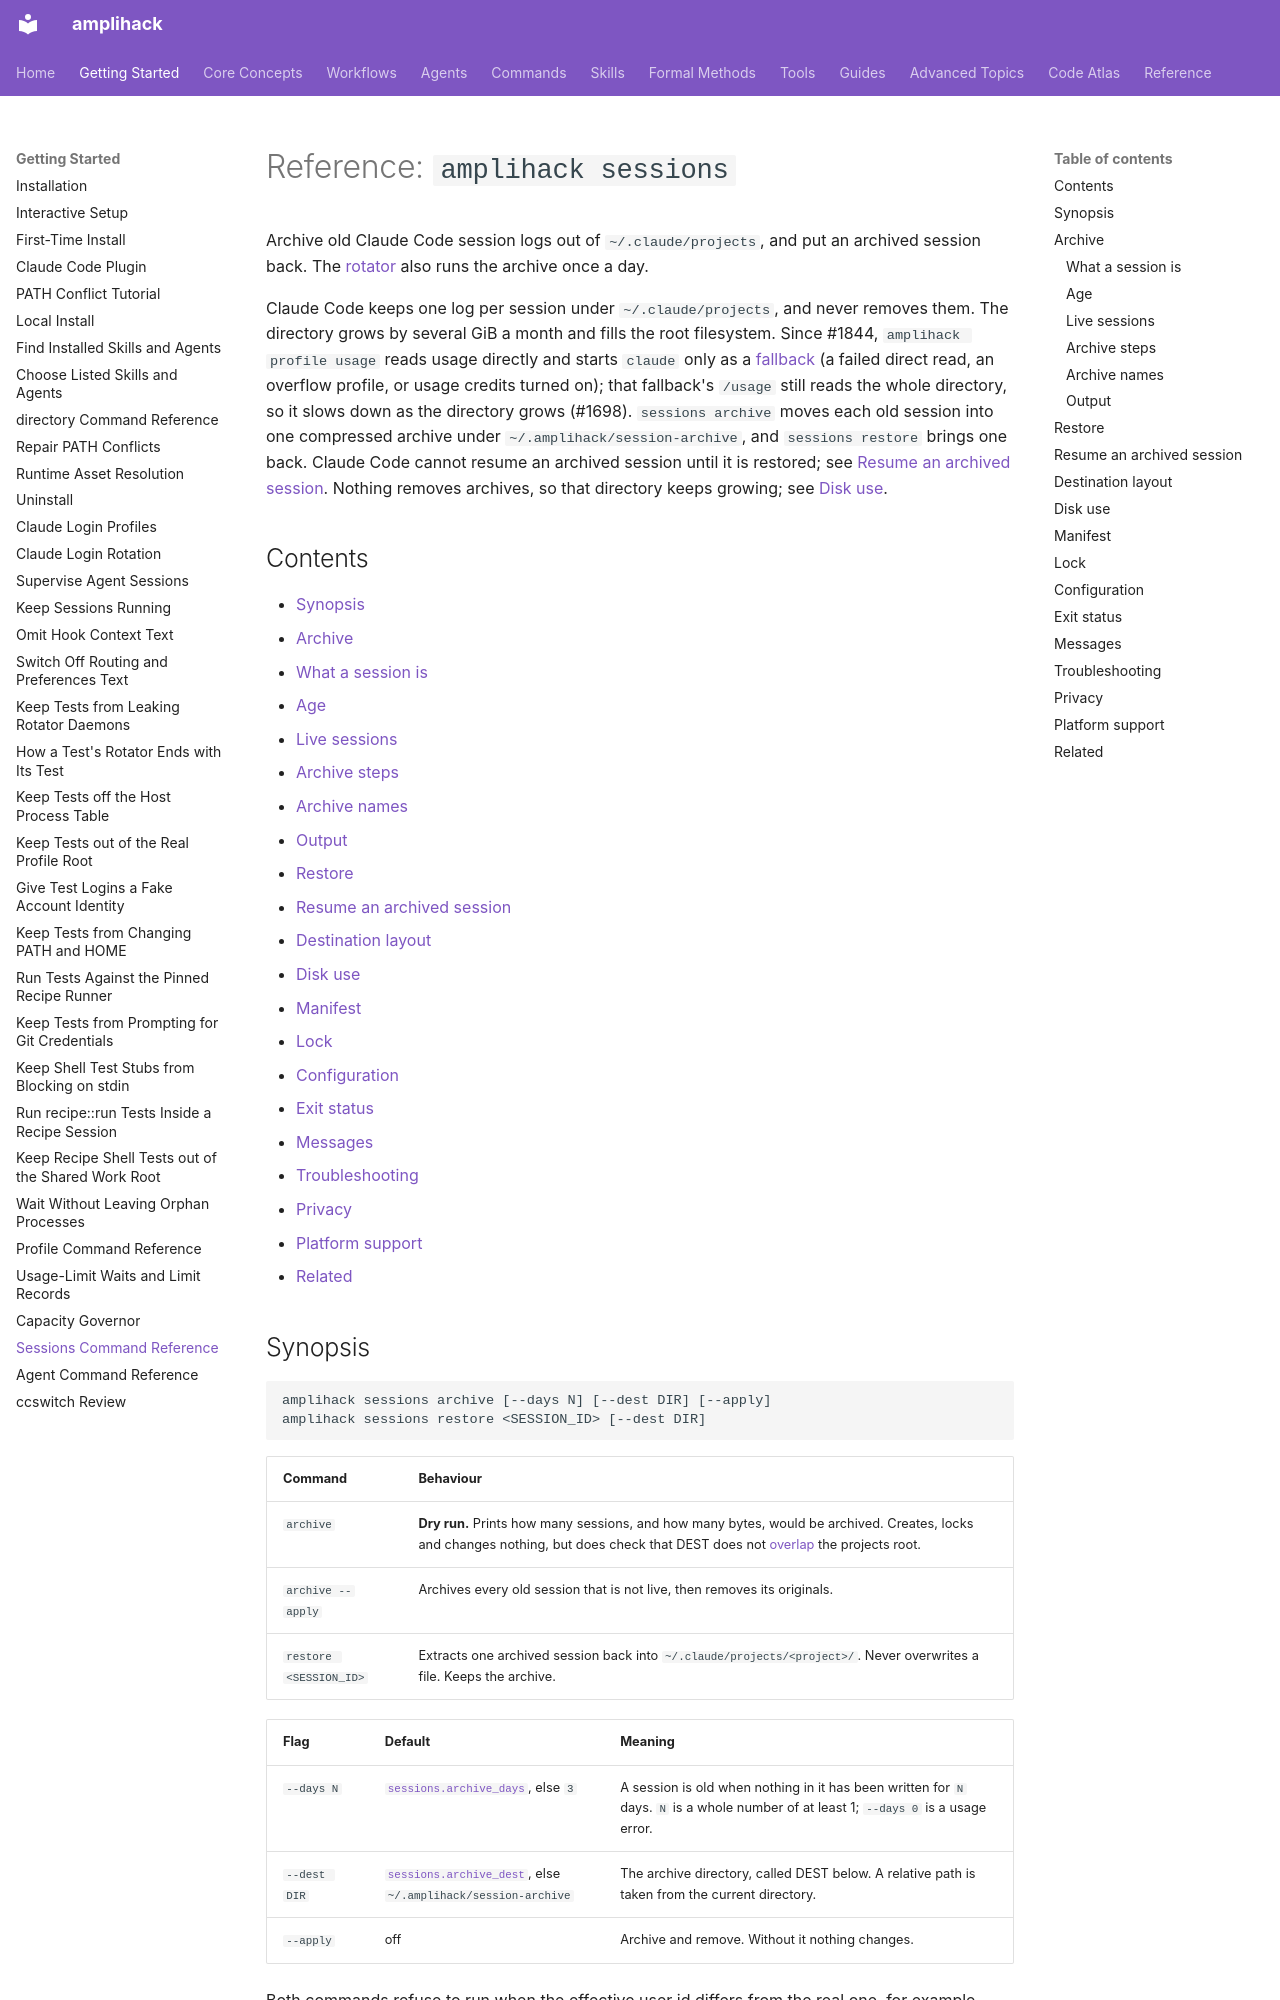

repository: rysweet/amplihack-rs · page: reference/sessions-command/index.html · generator: mkdocs

# Reference: `amplihack sessions`

Archive old Claude Code session logs out of `~/.claude/projects`, and put an
archived session back. The [rotator](./profile-command.md#rotate-daily-session-archive)
also runs the archive once a day.

Claude Code keeps one log per session under `~/.claude/projects`, and never
removes them. The directory grows by several GiB a month and fills the root
filesystem. Since #1844, `amplihack profile usage` reads usage directly and
starts `claude` only as a [fallback](profile-command.md#how-a-profile-is-probed) (a
failed direct read, an overflow profile, or usage credits turned on); that
fallback's `/usage` still reads the whole directory, so it slows down as the
directory grows (#1698). `sessions archive` moves each old session into one
compressed archive under `~/.amplihack/session-archive`, and
`sessions restore` brings one back. Claude Code cannot resume an archived
session until it is restored; see
[Resume an archived session](#resume-an-archived-session). Nothing removes
archives, so that directory keeps growing; see [Disk use](#disk-use).

## Contents

- [Synopsis](#synopsis)
- [Archive](#archive)
  - [What a session is](#what-a-session-is)
  - [Age](#age)
  - [Live sessions](#live-sessions)
  - [Archive steps](#archive-steps)
  - [Archive names](#archive-names)
  - [Output](#output)
- [Restore](#restore)
- [Resume an archived session](#resume-an-archived-session)
- [Destination layout](#destination-layout)
- [Disk use](#disk-use)
- [Manifest](#manifest)
- [Lock](#lock)
- [Configuration](#configuration)
- [Exit status](#exit-status)
- [Messages](#messages)
- [Troubleshooting](#troubleshooting)
- [Privacy](#privacy)
- [Platform support](#platform-support)
- [Related](#related)

## Synopsis

```
amplihack sessions archive [--days N] [--dest DIR] [--apply]
amplihack sessions restore <SESSION_ID> [--dest DIR]
```

| Command | Behaviour |
|---------|-----------|
| `archive` | **Dry run.** Prints how many sessions, and how many bytes, would be archived. Creates, locks and changes nothing, but does check that DEST does not [overlap](#destination-layout) the projects root. |
| `archive --apply` | Archives every old session that is not live, then removes its originals. |
| `restore <SESSION_ID>` | Extracts one archived session back into `~/.claude/projects/<project>/`. Never overwrites a file. Keeps the archive. |

| Flag | Default | Meaning |
|------|---------|---------|
| `--days N` | [`sessions.archive_days`](#configuration), else `3` | A session is old when nothing in it has been written for `N` days. `N` is a whole number of at least 1; `--days 0` is a usage error. |
| `--dest DIR` | [`sessions.archive_dest`](#configuration), else `~/.amplihack/session-archive` | The archive directory, called DEST below. A relative path is taken from the current directory. |
| `--apply` | off | Archive and remove. Without it nothing changes. |

Both commands refuse to run when the effective user id differs from the real
one, for example under a setuid wrapper. They print
`refusing to run with an effective user id different from the real user id`
and exit 1.

## Archive
